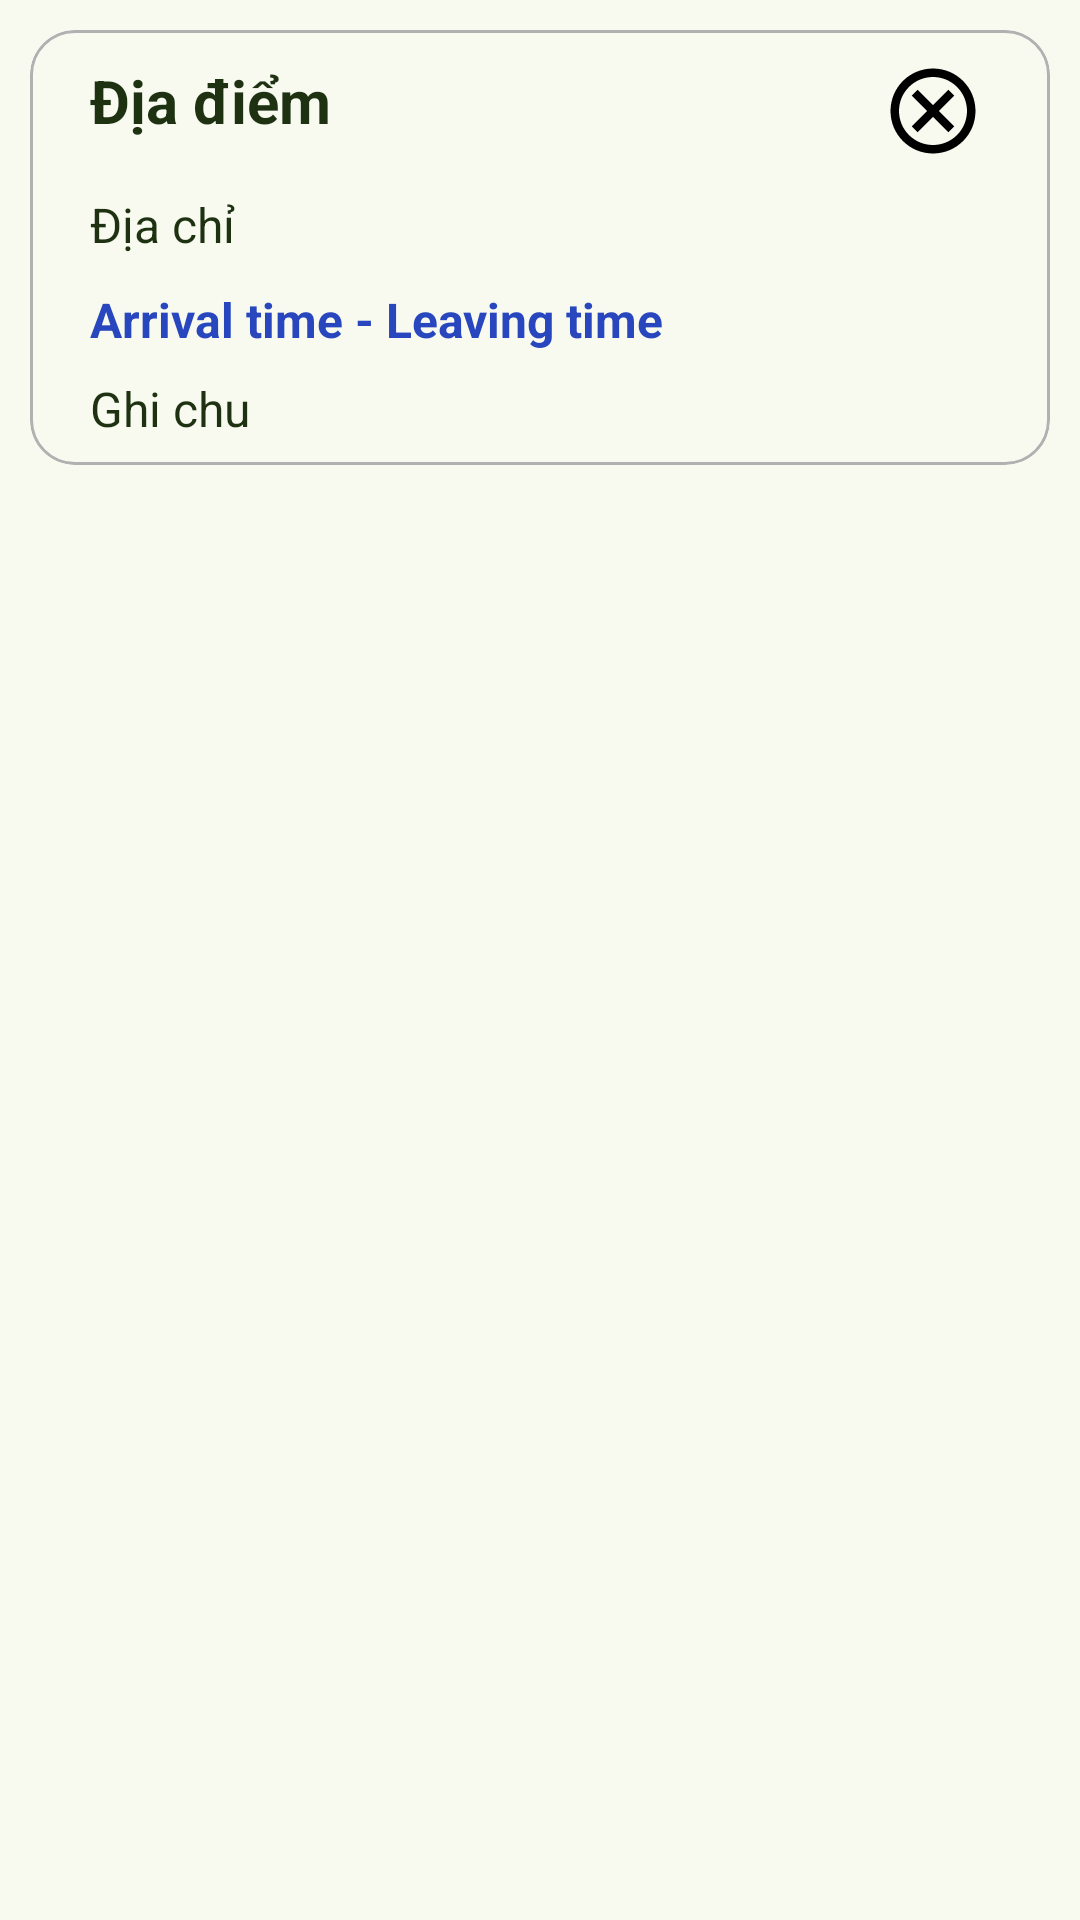

Layout XML and referenced resources for this Android screen:
<!-- AndroidManifest.xml: application theme Theme.Phuotogether -->
<!-- res/layout/destination_item.xml -->
<?xml version="1.0" encoding="utf-8"?>
<LinearLayout xmlns:android="http://schemas.android.com/apk/res/android"
    android:layout_width="match_parent"
    android:layout_height="wrap_content"
    xmlns:app="http://schemas.android.com/apk/res-auto">
    <com.google.android.material.card.MaterialCardView
        android:layout_width="match_parent"
        android:layout_height="wrap_content"
        android:layout_margin="10dp"
        app:cardCornerRadius="15dp"
        app:strokeWidth="1dp"
        app:strokeColor="@color/grey">
        <LinearLayout
            android:layout_width="match_parent"
            android:layout_height="wrap_content"
            android:layout_marginRight="10dp"
            android:orientation="vertical">
            <androidx.constraintlayout.widget.ConstraintLayout
                android:layout_width="match_parent"
                android:layout_height="wrap_content"
                android:orientation="horizontal">
                <TextView
                    android:id="@+id/tvName"
                    android:layout_width="match_parent"
                    android:layout_height="wrap_content"
                    android:layout_marginTop="10dp"
                    android:layout_marginLeft="20dp"
                    android:layout_marginRight="10dp"
                    android:text="Địa điểm"
                    app:layout_constraintStart_toStartOf="parent"
                    app:layout_constraintTop_toTopOf="parent"
                    app:layout_constraintEnd_toStartOf="@id/btnDeleteDes"
                    android:textSize="20sp"
                    android:textStyle="bold" />
                <ImageButton
                    android:id="@+id/btnDeleteDes"
                    android:layout_width="wrap_content"
                    android:layout_height="wrap_content"

                    app:layout_constraintEnd_toEndOf="parent"
                    app:layout_constraintTop_toTopOf="parent"
                    android:backgroundTint="@android:color/transparent"
                    android:src="@drawable/outline_cancel_24_black"/>
            </androidx.constraintlayout.widget.ConstraintLayout>
            <TextView
                android:id="@+id/tvAddress"
                android:layout_width="match_parent"
                android:layout_height="wrap_content"
                android:layout_marginLeft="20dp"
                android:text="Địa chỉ"
                android:textSize="16sp" />
            <TextView
                android:id="@+id/tvTime"
                android:layout_width="match_parent"
                android:layout_height="wrap_content"
                android:layout_marginLeft="20dp"
                android:text="Arrival time - Leaving time"
                android:layout_marginTop="10dp"
                android:textSize="16sp"
                android:textColor="@color/blue"
                android:textStyle="bold"/>
            <TextView
                android:id="@+id/tvNote"
                android:layout_width="match_parent"
                android:layout_height="wrap_content"
                android:layout_marginLeft="20dp"
                android:layout_marginTop="8dp"
                android:layout_marginBottom="8dp"
                android:text="Ghi chu"
                android:textSize="16sp" />
        </LinearLayout>
    </com.google.android.material.card.MaterialCardView>

</LinearLayout>
<!-- resources referenced by this layout -->
<resources>
  <color name="blue">#2846bd</color>
  <color name="grey">#B1B1B1</color>
  <!-- drawable outline_cancel_24_black (drawable) -->
  <vector android:height="34dp"
      android:viewportHeight="24" android:viewportWidth="24"
      android:width="34dp" xmlns:android="http://schemas.android.com/apk/res/android">
      <path android:fillColor="@android:color/black" android:pathData="M12,2C6.47,2 2,6.47 2,12s4.47,10 10,10 10,-4.47 10,-10S17.53,2 12,2zM12,20c-4.41,0 -8,-3.59 -8,-8s3.59,-8 8,-8 8,3.59 8,8 -3.59,8 -8,8zM15.59,7L12,10.59 8.41,7 7,8.41 10.59,12 7,15.59 8.41,17 12,13.41 15.59,17 17,15.59 13.41,12 17,8.41z"/>
  </vector>
  <style name="Theme.Phuotogether" parent="Base.Theme.Phuotogether" />
  <style name="Base.Theme.Phuotogether" parent="Theme.Material3.Light.NoActionBar">
          <item name="android:windowBackground">@color/colorSurface</item>
          <item name="android:textColor">@color/colorOnSecondaryContainer</item>
          <item name="colorPrimary">@color/colorPrimary</item>
          <item name="colorPrimaryFixed">@color/colorPrimaryFixedDim</item>
          <item name="colorSurface">@color/colorSurface</item>
      </style>
  <color name="colorSurface">#F8FAF0</color>
  <color name="colorOnSecondaryContainer">#1E3212</color>
  <color name="colorPrimary">#386A1F</color>
  <color name="colorPrimaryFixedDim">#9ED67D</color>
</resources>
